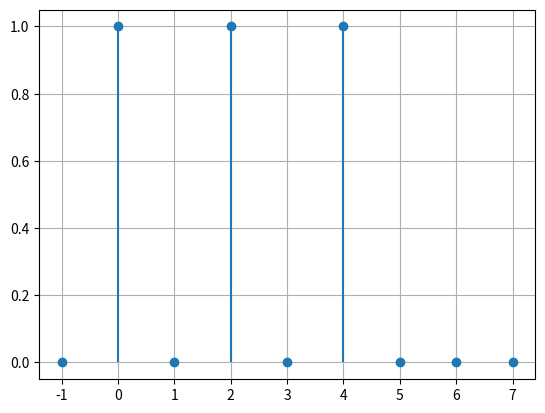

Write the Python code that produced this figure.
import numpy as np
import matplotlib.pyplot as plt


def deltaK(n):
    return np.where(n == 0, 1, 0)


def x(n):
    return deltaK(n) + deltaK(n - 1) + deltaK(n - 2) + deltaK(n - 3) + deltaK(n - 4)


n = np.arange(-1, 8)
x_n = x(n) * (n % 2 == 0)
y = x_n


plt.stem(n, y, basefmt=" ")
plt.grid(True)
plt.show()
